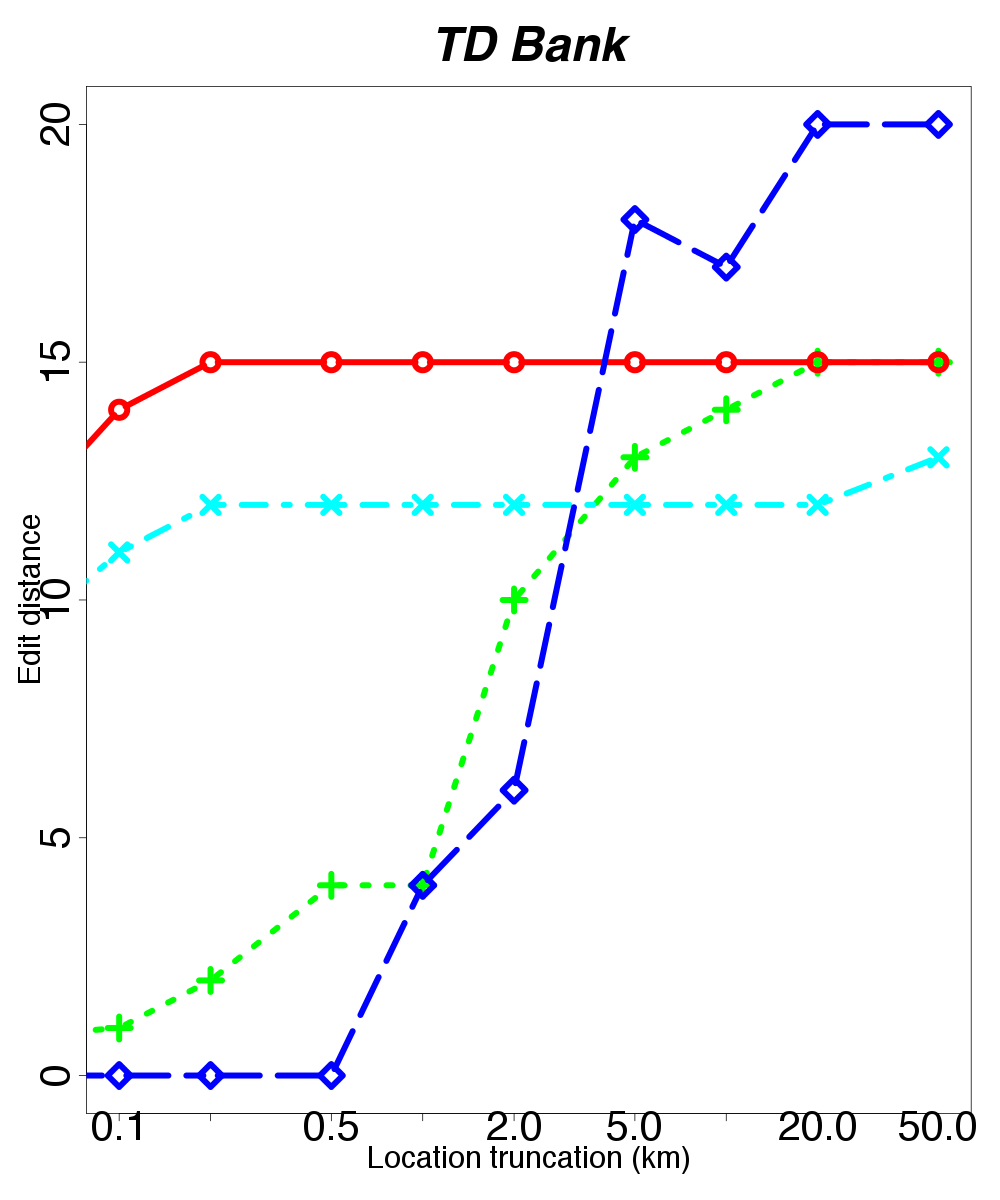

Data behind this chart, as committed beside it:
location, skew, distortion
baltimore, 0.001, 0
baltimore, 0.1, 1
baltimore, 0.2, 2
baltimore, 0.5, 4
baltimore, 1.0, 4
baltimore, 2.0, 10
baltimore, 5.0, 13
baltimore, 10.0, 14
baltimore, 20.0, 15
baltimore, 50.0, 15
dallas, 0.001, 
decatur, 0.001, 
new_york, 0.001, 0
new_york, 0.1, 14
new_york, 0.2, 15
new_york, 0.5, 15
new_york, 1.0, 15
new_york, 2.0, 15
new_york, 5.0, 15
new_york, 10.0, 15
new_york, 20.0, 15
new_york, 50.0, 15
newhaven, 0.001, 0
newhaven, 0.1, 11
newhaven, 0.2, 12
newhaven, 0.5, 12
newhaven, 1.0, 12
newhaven, 2.0, 12
newhaven, 5.0, 12
newhaven, 10.0, 12
newhaven, 20.0, 12
newhaven, 50.0, 13
redmond, 0.001, 0
redmond, 0.1, 0
redmond, 0.2, 0
redmond, 0.5, 0
redmond, 1.0, 4
redmond, 2.0, 6
redmond, 5.0, 18
redmond, 10.0, 17
redmond, 20.0, 20
redmond, 50.0, 20
